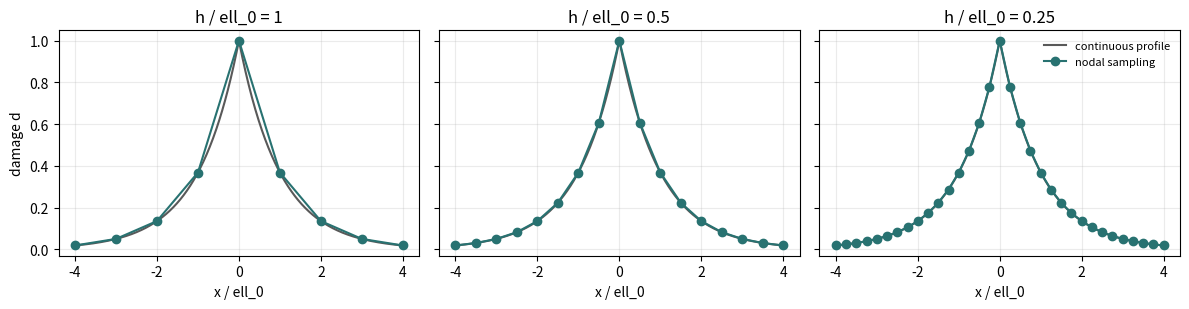

Reproduce this figure in Python.
import numpy as np
import matplotlib.pyplot as plt

ell_0 = 0.015  # regularization length; mm
ratios = [1.0, 0.5, 0.25]  # h / ell_0


x_exact = np.linspace(-4 * ell_0, 4 * ell_0, 801)
d_exact = np.exp(-np.abs(x_exact) / ell_0)

fig, axes = plt.subplots(1, 3, figsize=(12, 3.2), sharey=True)
for axis, ratio in zip(axes, ratios):
    h = ratio * ell_0
    x_nodes = np.arange(-4 * ell_0, 4 * ell_0 + 0.5 * h, h)
    d_nodes = np.exp(-np.abs(x_nodes) / ell_0)
    axis.plot(x_exact / ell_0, d_exact, color='0.35', label='continuous profile')
    axis.plot(x_nodes / ell_0, d_nodes, 'o-', color='#287271', label='nodal sampling')
    axis.set_title(f'h / ell_0 = {ratio:g}')
    axis.set_xlabel('x / ell_0')
    axis.grid(alpha=0.25)
axes[0].set_ylabel('damage d')
axes[-1].legend(frameon=False, fontsize=8)
fig.tight_layout()


print('Resolution table at fixed ell_0')
for ratio in ratios:
    h = ratio * ell_0
    print(f'h/ell_0={ratio:4.2f}  h={h:.6f} mm  elements across 2*ell_0~{2/ratio:.0f}')
print('Starting criterion: h <= ell_0/2. This is not a convergence guarantee.')
